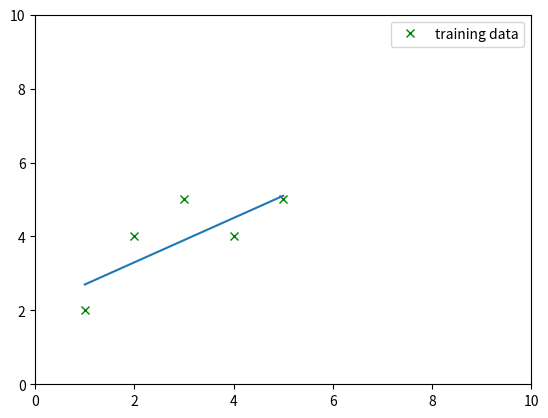

This chart was generated by the following Python code:
""" Linear Regression / Algorithm

The algorithm is used to find the best-fit line that models 
the relationship between x and y.

Gradient descent is an iterative optimization algorithm that starts 
with an initial guess for the slope and the intercept and updates them 
in the direction of steepest descent of the cost function until convergence.

The slope or gradient of a function in (x,y) point is the derivative.
The cost function measures the error between the predicted and actual values.

By iteratively updating the m and b values in the direction of the negative gradient, 
the algorithm finds the values that minimize the mean squared error, 
which corresponds to the best fit line for the training data.
"""

import numpy as np
import matplotlib.pyplot as plt

# Training datasets
x = np.array([1, 2, 3, 4, 5])
y = np.array([2, 4, 5, 4, 5])

# --------------------------------------------------------------

# Slope and intercept (line params)
m = 0
b = 0

# Learning params
learning_rate = 0.01
num_iterations = 1000

# Gradient descent optimization
for i in range(num_iterations):
    
    # Cost function
    y_pred = m*x + b
    error = y - y_pred 

    # Partial derivatives of the cost function with respect to m and b
    m_derivative = -(2/len(x)) * sum(x * error)
    b_derivative = -(2/len(x)) * sum(error)

    # Update the m and b values in the direction of the negative gradient
    m = m - learning_rate * m_derivative
    b = b - learning_rate * b_derivative

# --------------------------------------------------------------

m = round(m, 1)
b = round(b, 1)

# Plot points and the best fit line
fig, ax = plt.subplots()
plt.ylim(0, 10)
plt.xlim(0, 10)

ax.plot(x,  y,  'x', color='g', label='training data')
plt.legend()
ax.plot(x, m*x + b,  label=f'h(x) = {m} + {b}x')
plt.show()

print(f"Best fit line for given data: \n y = {m}x + {b}")

"""
    Best fit line for given data: 
     y = 0.6x + 2.1
"""